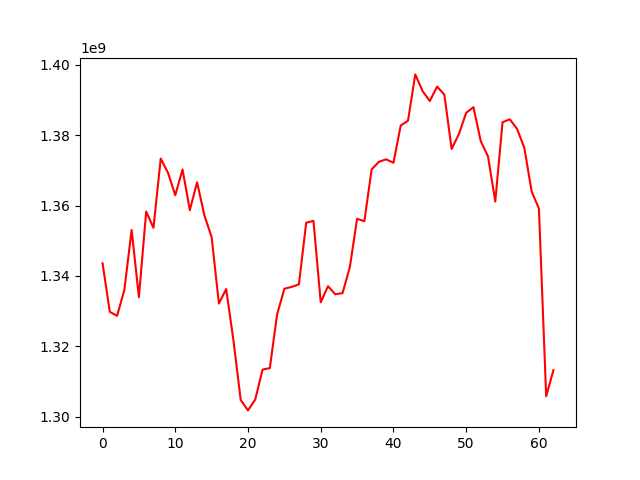

Data behind this chart, as committed beside it:
, 0
0, 1343610724
1, 1329827612
2, 1328690100
3, 1336101054
4, 1353054932
5, 1334003929
6, 1358293488
7, 1353663277
8, 1373338079
9, 1369268504
10, 1362936739
11, 1370225541
12, 1358690682
13, 1366581675
14, 1357213354
15, 1351034543
16, 1332179468
17, 1336298689
18, 1321698728
19, 1304773724
20, 1301866737
21, 1304979607
22, 1313453084
23, 1313866375
24, 1329071727
25, 1336383728
26, 1336910743
27, 1337632483
28, 1355114765
29, 1355643798
30, 1332528190
31, 1337094127
32, 1334808171
33, 1335137122
34, 1342491941
35, 1356228658
36, 1355539764
37, 1370237550
38, 1372401614
39, 1373097801
40, 1372126110
41, 1382703429
42, 1384067813
43, 1397199123
44, 1392453669
45, 1389649693
46, 1393745996
47, 1391428391
48, 1376033643
49, 1380283755
50, 1386301186
51, 1387906772
52, 1378293834
53, 1373927284
54, 1361133705
55, 1383640030
56, 1384443131
57, 1381737920
58, 1376318782
59, 1363994948
... 3 more rows
